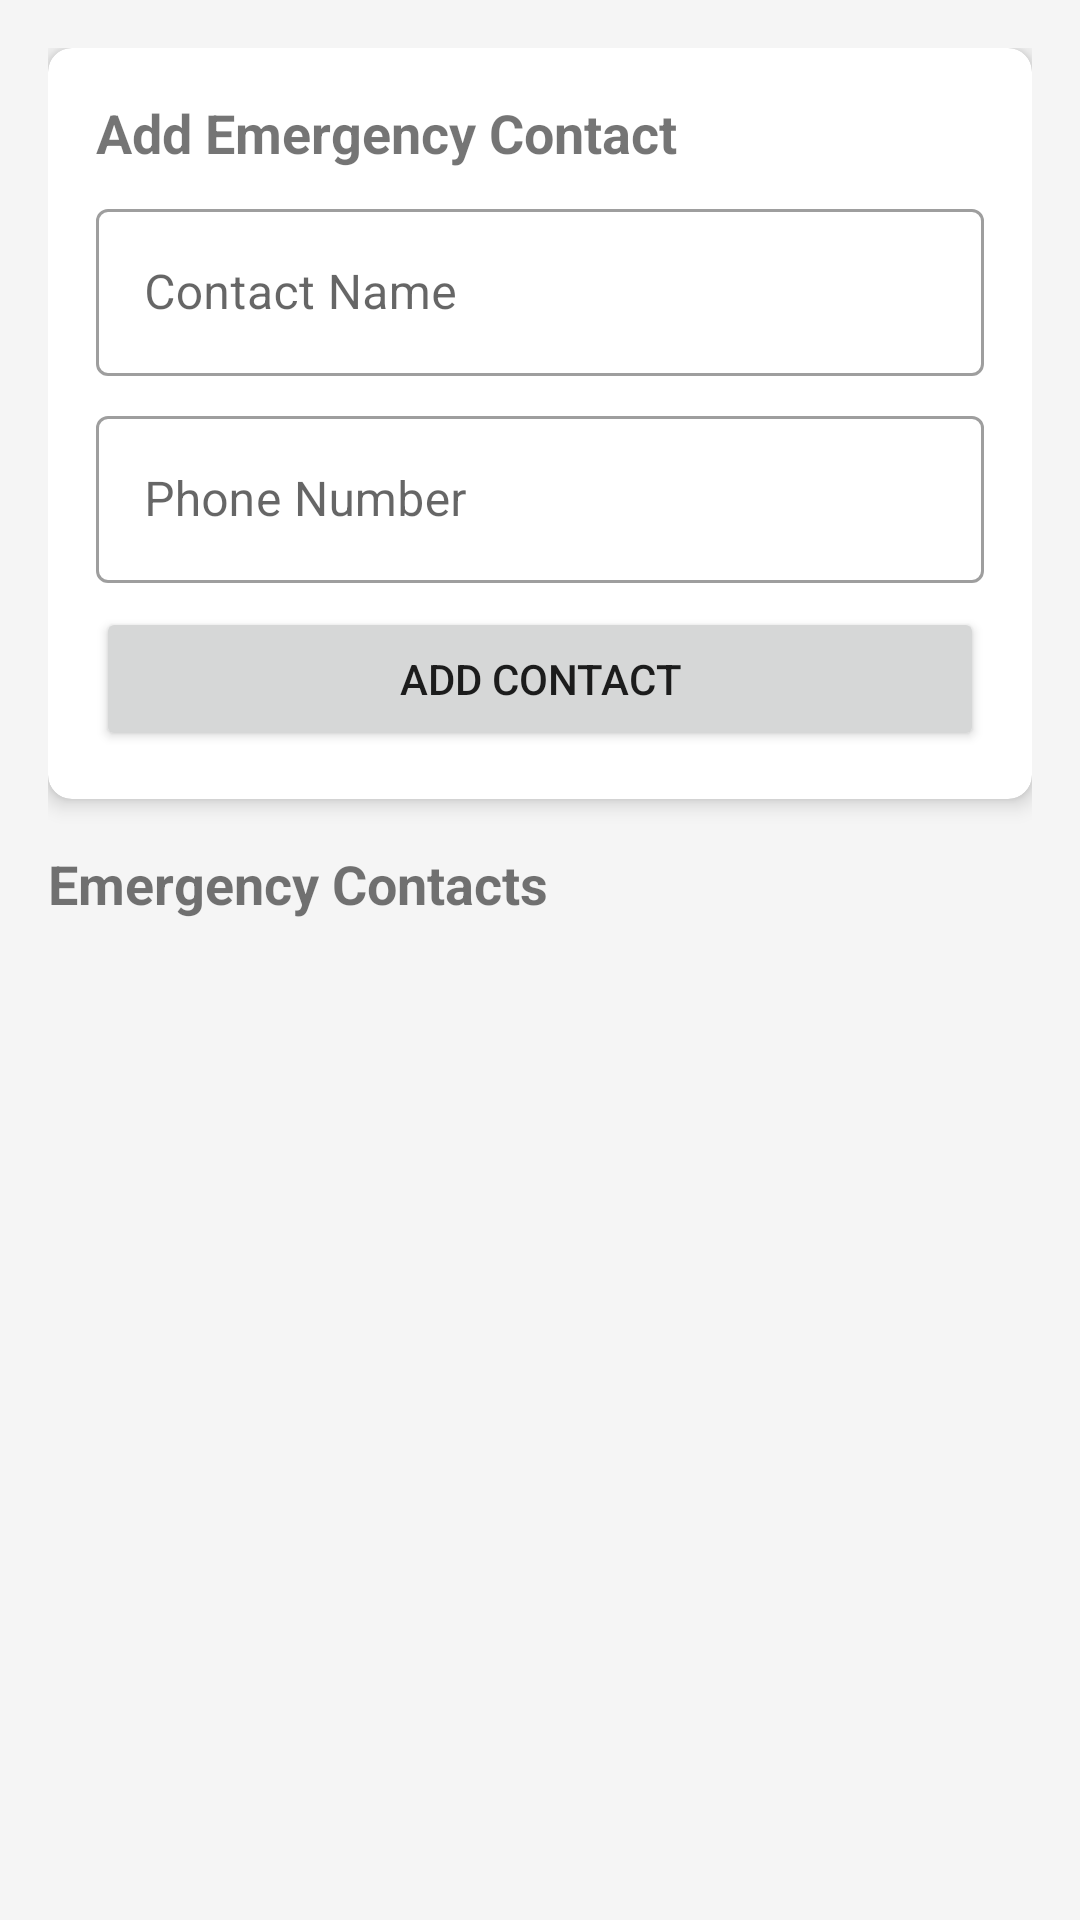

Here is an Android app screen rendered from its layout file. Give the layout XML and the strings, colors and styles it references.
<!-- AndroidManifest.xml: application theme Theme.DrowsinessDetection -->
<!-- res/layout/activity_contacts.xml -->
<?xml version="1.0" encoding="utf-8"?>
<androidx.constraintlayout.widget.ConstraintLayout xmlns:android="http://schemas.android.com/apk/res/android"
    xmlns:app="http://schemas.android.com/apk/res-auto"
    xmlns:tools="http://schemas.android.com/tools"
    android:layout_width="match_parent"
    android:layout_height="match_parent"
    android:padding="16dp"
    tools:context=".ContactsActivity">

    <androidx.cardview.widget.CardView
        android:id="@+id/add_contact_card"
        android:layout_width="match_parent"
        android:layout_height="wrap_content"
        app:cardCornerRadius="8dp"
        app:cardElevation="4dp"
        app:layout_constraintEnd_toEndOf="parent"
        app:layout_constraintStart_toStartOf="parent"
        app:layout_constraintTop_toTopOf="parent">

        <LinearLayout
            android:layout_width="match_parent"
            android:layout_height="wrap_content"
            android:orientation="vertical"
            android:padding="16dp">

            <TextView
                android:layout_width="wrap_content"
                android:layout_height="wrap_content"
                android:text="Add Emergency Contact"
                android:textSize="18sp"
                android:textStyle="bold"
                android:layout_marginBottom="8dp" />

            <com.google.android.material.textfield.TextInputLayout
                android:layout_width="match_parent"
                android:layout_height="wrap_content"
                android:layout_marginBottom="8dp"
                style="@style/Widget.MaterialComponents.TextInputLayout.OutlinedBox">

                <EditText
                    android:id="@+id/nameEditText"
                    android:layout_width="match_parent"
                    android:layout_height="wrap_content"
                    android:hint="Contact Name"
                    android:inputType="textPersonName" />
            </com.google.android.material.textfield.TextInputLayout>

            <com.google.android.material.textfield.TextInputLayout
                android:layout_width="match_parent"
                android:layout_height="wrap_content"
                android:layout_marginBottom="8dp"
                style="@style/Widget.MaterialComponents.TextInputLayout.OutlinedBox">

                <EditText
                    android:id="@+id/phoneEditText"
                    android:layout_width="match_parent"
                    android:layout_height="wrap_content"
                    android:hint="Phone Number"
                    android:inputType="phone" />
            </com.google.android.material.textfield.TextInputLayout>

            <Button
                android:id="@+id/addContactButton"
                android:layout_width="match_parent"
                android:layout_height="wrap_content"
                android:text="Add Contact" />
        </LinearLayout>
    </androidx.cardview.widget.CardView>

    <TextView
        android:id="@+id/contacts_title"
        android:layout_width="wrap_content"
        android:layout_height="wrap_content"
        android:text="Emergency Contacts"
        android:textSize="18sp"
        android:textStyle="bold"
        android:layout_marginTop="16dp"
        app:layout_constraintTop_toBottomOf="@id/add_contact_card"
        app:layout_constraintStart_toStartOf="parent" />

    <TextView
        android:id="@+id/no_contacts_text"
        android:layout_width="match_parent"
        android:layout_height="wrap_content"
        android:text="No emergency contacts added yet."
        android:textAlignment="center"
        android:visibility="gone"
        app:layout_constraintBottom_toBottomOf="parent"
        app:layout_constraintEnd_toEndOf="parent"
        app:layout_constraintStart_toStartOf="parent"
        app:layout_constraintTop_toBottomOf="@id/contacts_title" />

    <androidx.recyclerview.widget.RecyclerView
        android:id="@+id/contactsRecyclerView"
        android:layout_width="match_parent"
        android:layout_height="0dp"
        android:layout_marginTop="8dp"
        app:layout_constraintBottom_toBottomOf="parent"
        app:layout_constraintEnd_toEndOf="parent"
        app:layout_constraintStart_toStartOf="parent"
        app:layout_constraintTop_toBottomOf="@id/contacts_title"
        tools:listitem="@layout/item_contact" />

</androidx.constraintlayout.widget.ConstraintLayout>
<!-- res/layout/item_contact.xml (included above) -->
<?xml version="1.0" encoding="utf-8"?>
<com.google.android.material.card.MaterialCardView xmlns:android="http://schemas.android.com/apk/res/android"
    xmlns:app="http://schemas.android.com/apk/res-auto"
    android:layout_width="match_parent"
    android:layout_height="wrap_content"
    android:layout_margin="8dp"
    app:cardBackgroundColor="@color/card_background"
    app:cardCornerRadius="8dp"
    app:cardElevation="2dp">

    <androidx.constraintlayout.widget.ConstraintLayout
        android:layout_width="match_parent"
        android:layout_height="wrap_content"
        android:padding="16dp">

        <TextView
            android:id="@+id/contact_name"
            android:layout_width="0dp"
            android:layout_height="wrap_content"
            android:ellipsize="end"
            android:maxLines="1"
            android:textColor="@color/text_primary"
            android:textSize="18sp"
            android:textStyle="bold"
            app:layout_constraintEnd_toStartOf="@+id/delete_contact_button"
            app:layout_constraintStart_toStartOf="parent"
            app:layout_constraintTop_toTopOf="parent" />

        <TextView
            android:id="@+id/contact_phone"
            android:layout_width="0dp"
            android:layout_height="wrap_content"
            android:layout_marginTop="4dp"
            android:textColor="@color/text_secondary"
            android:textSize="14sp"
            app:layout_constraintEnd_toStartOf="@+id/delete_contact_button"
            app:layout_constraintStart_toStartOf="parent"
            app:layout_constraintTop_toBottomOf="@+id/contact_name" />

        <ImageButton
            android:id="@+id/delete_contact_button"
            android:layout_width="wrap_content"
            android:layout_height="wrap_content"
            android:background="?attr/selectableItemBackgroundBorderless"
            android:contentDescription="@string/delete_contact"
            android:padding="8dp"
            android:src="@android:drawable/ic_menu_delete"
            android:tint="@color/error_color"
            app:layout_constraintBottom_toBottomOf="parent"
            app:layout_constraintEnd_toEndOf="parent"
            app:layout_constraintTop_toTopOf="parent" />

    </androidx.constraintlayout.widget.ConstraintLayout>
</com.google.android.material.card.MaterialCardView>
<!-- resources referenced by this layout -->
<resources>
  <color name="card_background">#FFFFFF</color>
  <color name="error_color">#F44336</color>
  <color name="text_primary">#212121</color>
  <color name="text_secondary">#757575</color>
  <string name="delete_contact">Delete Contact</string>
  <style name="Theme.DrowsinessDetection" parent="Theme.MaterialComponents.Light.NoActionBar">
          
          <item name="colorPrimary">@color/primary_color</item>
          <item name="colorPrimaryVariant">@color/primary_dark_color</item>
          <item name="colorOnPrimary">@color/white</item>
          
          <item name="colorSecondary">@color/accent_color</item>
          <item name="colorSecondaryVariant">@color/accent_color</item>
          <item name="colorOnSecondary">@color/black</item>
          
          <item name="android:statusBarColor">?attr/colorPrimaryVariant</item>
          
          <item name="android:windowBackground">@color/background_color</item>
      </style>
  <color name="primary_color">#1976D2</color>
  <color name="primary_dark_color">#0D47A1</color>
  <color name="white">#FFFFFFFF</color>
  <color name="accent_color">#FF4081</color>
  <color name="black">#FF000000</color>
  <color name="background_color">#F5F5F5</color>
</resources>
